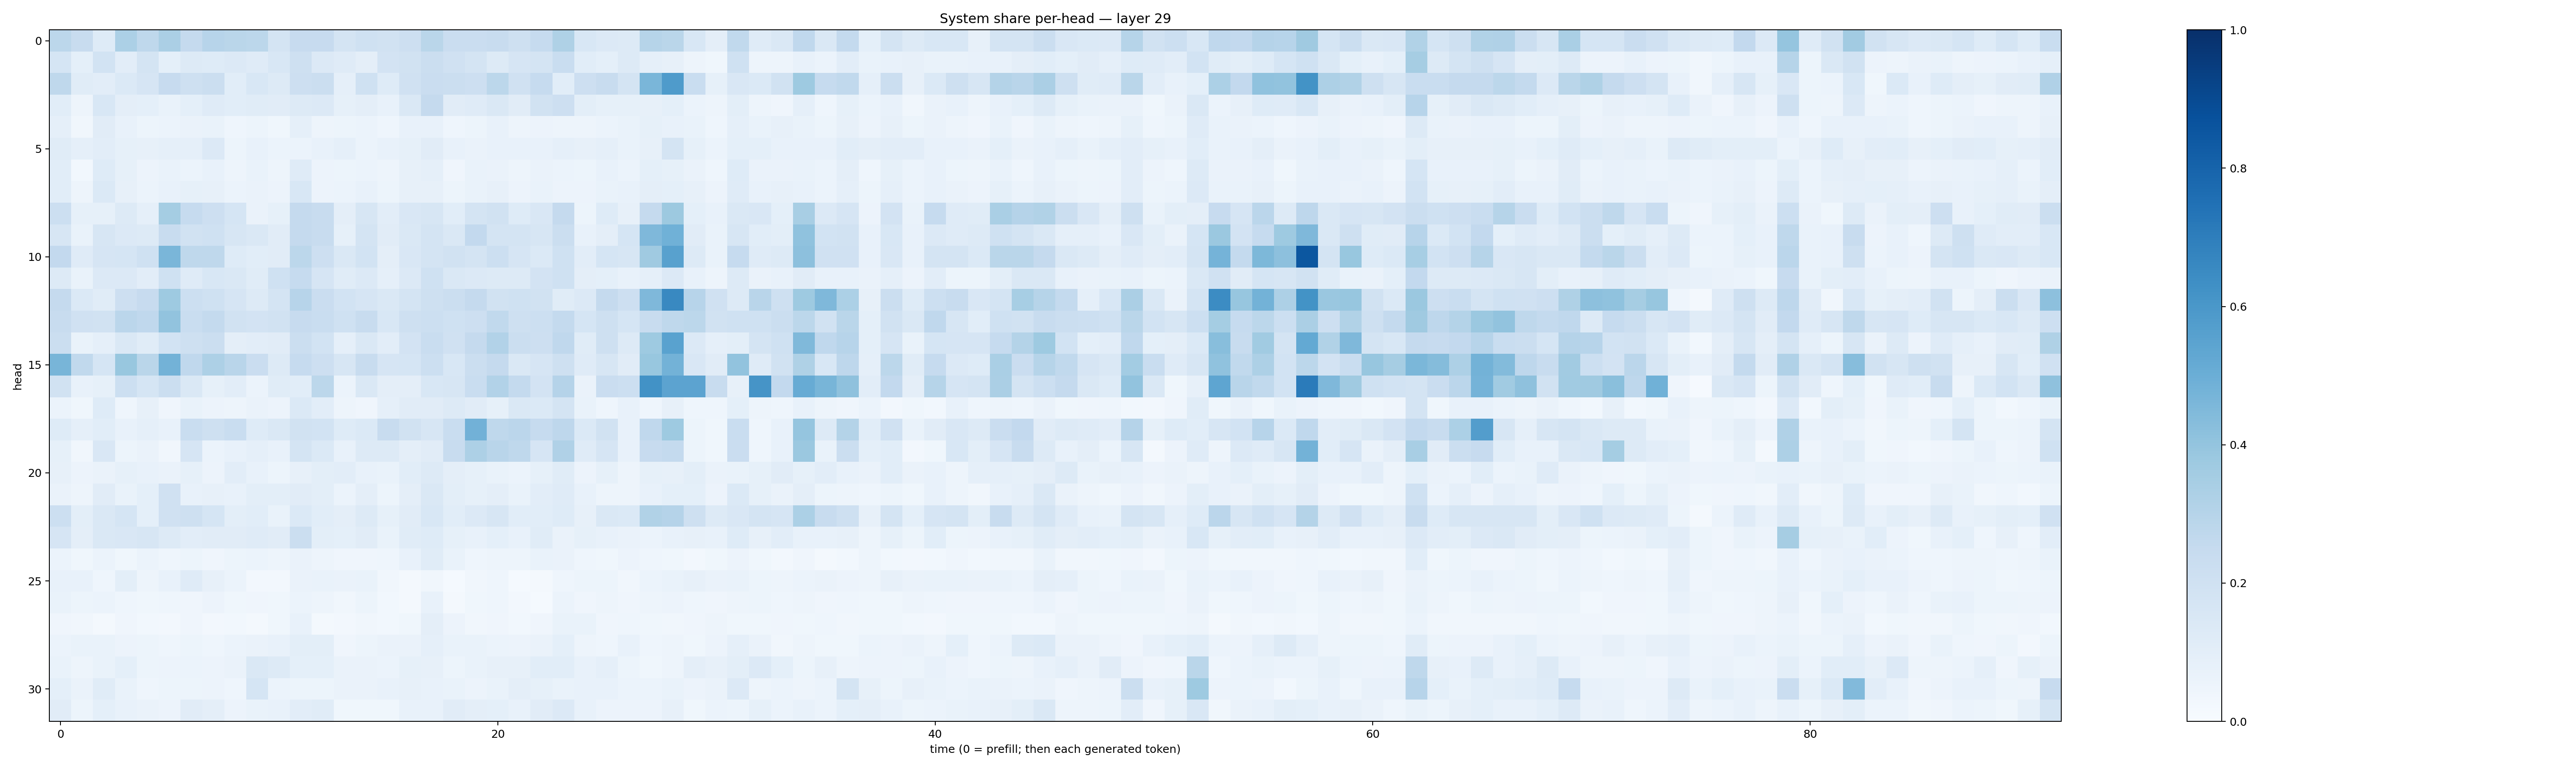

The table this chart was drawn from, first rows:
0.2784318, 0.24056116, 0.12288724, 0.33180934, 0.2728184, 0.33249494, 0.25298378, 0.29591402, 0.28820497, 0.2799815, 0.17513128, 0.2452141, 0.24245584, 0.17825119, 0.20125808, 0.19109139, 0.21277647, 0.28672987, 0.22802007, 0.22923489, 0.23825856, 0.20770916, 0.24871701, 0.32110295
0.1705, 0.0899, 0.1873, 0.1029, 0.1734, 0.09344, 0.1284, 0.1224, 0.1342, 0.1202, 0.1535, 0.2051, 0.1329, 0.1202, 0.09584, 0.1813, 0.1884, 0.2219, 0.1978, 0.1777, 0.1304, 0.1648, 0.1786, 0.2341
0.2702, 0.1135, 0.104, 0.1395, 0.1656, 0.2433, 0.2034, 0.2242, 0.1089, 0.155, 0.1315, 0.2113, 0.2231, 0.08981, 0.2012, 0.1221, 0.199, 0.2301, 0.2245, 0.2125, 0.2803, 0.1987, 0.2488, 0.1062
0.1064, 0.0479, 0.1551, 0.09454, 0.09041, 0.0695, 0.091, 0.119, 0.1084, 0.1154, 0.1114, 0.1273, 0.1335, 0.08343, 0.09413, 0.07624, 0.1429, 0.2522, 0.1102, 0.1204, 0.142, 0.11, 0.1888, 0.2135
0.08805, 0.03175, 0.112, 0.07051, 0.05284, 0.05989, 0.06285, 0.06981, 0.04453, 0.05218, 0.03689, 0.08652, 0.04788, 0.0531, 0.06156, 0.04503, 0.07589, 0.07755, 0.04571, 0.05442, 0.07033, 0.04713, 0.0574, 0.05011
0.1154, 0.08594, 0.1031, 0.08246, 0.07967, 0.08647, 0.08899, 0.135, 0.05238, 0.07416, 0.06195, 0.06124, 0.07636, 0.08947, 0.06106, 0.07235, 0.08531, 0.1113, 0.07199, 0.06353, 0.07656, 0.07476, 0.07474, 0.0871
0.1068, 0.02964, 0.1229, 0.08446, 0.05573, 0.06725, 0.06127, 0.07712, 0.04813, 0.06947, 0.04973, 0.1179, 0.05813, 0.05353, 0.06206, 0.04709, 0.07841, 0.08643, 0.04198, 0.06905, 0.06359, 0.04751, 0.06536, 0.05999
0.1068, 0.04775, 0.1398, 0.08102, 0.06053, 0.07279, 0.08447, 0.08202, 0.05982, 0.06338, 0.05708, 0.1549, 0.05733, 0.0615, 0.07776, 0.05373, 0.08026, 0.07985, 0.05387, 0.06895, 0.07971, 0.05745, 0.06782, 0.05519
0.2179, 0.08441, 0.08481, 0.1314, 0.08635, 0.353, 0.2498, 0.2117, 0.1684, 0.0646, 0.08412, 0.2536, 0.2384, 0.09703, 0.1616, 0.1054, 0.1505, 0.1597, 0.1074, 0.1739, 0.1908, 0.1223, 0.1517, 0.2516
0.1582, 0.07009, 0.162, 0.1346, 0.1251, 0.2414, 0.1899, 0.2, 0.1572, 0.1421, 0.1133, 0.2515, 0.236, 0.08205, 0.1733, 0.113, 0.1473, 0.1754, 0.1429, 0.2594, 0.1723, 0.1723, 0.1615, 0.2251
0.2608, 0.1209, 0.1672, 0.1689, 0.2008, 0.464, 0.2708, 0.2698, 0.1227, 0.1087, 0.1099, 0.2781, 0.2147, 0.1442, 0.186, 0.09666, 0.1514, 0.1753, 0.194, 0.1784, 0.2161, 0.1674, 0.1402, 0.203
0.126, 0.06988, 0.1333, 0.1361, 0.1022, 0.2005, 0.1204, 0.1551, 0.1407, 0.1139, 0.2012, 0.2469, 0.1655, 0.1154, 0.135, 0.08865, 0.133, 0.2022, 0.1445, 0.1342, 0.1257, 0.1314, 0.1803, 0.2022
0.2529, 0.1399, 0.1163, 0.2115, 0.2452, 0.3725, 0.2185, 0.2, 0.1664, 0.1284, 0.1753, 0.2936, 0.2281, 0.1841, 0.1647, 0.1424, 0.1786, 0.2095, 0.2238, 0.2506, 0.1913, 0.2003, 0.1908, 0.1159
0.2417, 0.1957, 0.1915, 0.2825, 0.267, 0.4055, 0.2316, 0.2555, 0.1902, 0.1824, 0.1903, 0.2431, 0.2315, 0.1993, 0.2354, 0.1531, 0.2055, 0.2151, 0.2, 0.2142, 0.2617, 0.204, 0.2172, 0.2548
0.2228, 0.06859, 0.08877, 0.1455, 0.117, 0.1864, 0.2052, 0.2198, 0.09489, 0.1055, 0.1102, 0.2218, 0.187, 0.08713, 0.1436, 0.1046, 0.1831, 0.2309, 0.199, 0.2508, 0.3108, 0.2189, 0.2136, 0.2686
0.4678, 0.2628, 0.1711, 0.387, 0.2879, 0.4791, 0.2693, 0.3264, 0.2915, 0.2292, 0.1312, 0.2463, 0.2124, 0.1616, 0.2376, 0.1669, 0.1698, 0.2159, 0.1524, 0.2215, 0.2505, 0.1474, 0.1665, 0.2073
0.1884, 0.07687, 0.0854, 0.2169, 0.1703, 0.2227, 0.1479, 0.08502, 0.103, 0.05987, 0.1134, 0.1069, 0.2803, 0.06121, 0.1469, 0.09719, 0.09638, 0.1531, 0.1583, 0.2307, 0.3106, 0.2554, 0.1808, 0.3043
0.05892, 0.03877, 0.1235, 0.04606, 0.07923, 0.04072, 0.06805, 0.05615, 0.0493, 0.0649, 0.05786, 0.1396, 0.1042, 0.04932, 0.03964, 0.0873, 0.1112, 0.1129, 0.1293, 0.1105, 0.08233, 0.1408, 0.137, 0.1778
0.1214, 0.0862, 0.1066, 0.07503, 0.08841, 0.07662, 0.2306, 0.2044, 0.2328, 0.1229, 0.1449, 0.1877, 0.1854, 0.1217, 0.1385, 0.2355, 0.1923, 0.1577, 0.2337, 0.4813, 0.27, 0.2825, 0.2465, 0.2762
0.08337, 0.03165, 0.1506, 0.05446, 0.06639, 0.03139, 0.1674, 0.059, 0.07741, 0.08867, 0.07455, 0.1796, 0.1396, 0.072, 0.1281, 0.1321, 0.09538, 0.1119, 0.2369, 0.3244, 0.2906, 0.2716, 0.1665, 0.3182
0.08112, 0.05688, 0.06303, 0.08212, 0.07068, 0.06575, 0.08473, 0.05502, 0.1021, 0.0759, 0.05427, 0.08134, 0.09934, 0.1024, 0.07035, 0.0677, 0.1075, 0.1314, 0.09476, 0.08361, 0.06971, 0.0625, 0.08247, 0.1163
0.0664, 0.04755, 0.111, 0.06711, 0.09236, 0.1991, 0.07796, 0.08135, 0.07786, 0.09823, 0.09832, 0.1129, 0.1008, 0.06221, 0.09624, 0.05103, 0.09702, 0.1417, 0.1001, 0.08231, 0.09515, 0.06798, 0.1017, 0.1195
0.2182, 0.09884, 0.1422, 0.1698, 0.09296, 0.1976, 0.2101, 0.1694, 0.1013, 0.1055, 0.06692, 0.1374, 0.1061, 0.09442, 0.1275, 0.08233, 0.1099, 0.1525, 0.1072, 0.1354, 0.1581, 0.1067, 0.1082, 0.1235
0.1646, 0.09684, 0.1429, 0.1509, 0.1589, 0.1291, 0.1051, 0.1098, 0.1128, 0.1188, 0.1096, 0.219, 0.1012, 0.09178, 0.1111, 0.0697, 0.1167, 0.124, 0.08431, 0.07353, 0.09132, 0.07557, 0.1157, 0.0639
0.05962, 0.03744, 0.05912, 0.03876, 0.05876, 0.04446, 0.05225, 0.04274, 0.05416, 0.05945, 0.05013, 0.06328, 0.04747, 0.04109, 0.04295, 0.04396, 0.07095, 0.1164, 0.06684, 0.04495, 0.04799, 0.04756, 0.06857, 0.06614
0.07067, 0.07808, 0.04511, 0.101, 0.04878, 0.07429, 0.121, 0.08201, 0.06064, 0.02509, 0.02475, 0.06591, 0.0672, 0.06272, 0.06996, 0.0319, 0.01753, 0.03478, 0.01272, 0.03228, 0.04627, 0.01531, 0.02027, 0.04442
0.0675, 0.05222, 0.0612, 0.0466, 0.03687, 0.04324, 0.04164, 0.0578, 0.03903, 0.04109, 0.037, 0.06101, 0.04968, 0.03164, 0.05091, 0.03108, 0.01607, 0.0737, 0.02209, 0.0373, 0.04681, 0.02388, 0.01342, 0.05939
0.04197, 0.03399, 0.01802, 0.04023, 0.02923, 0.02383, 0.03937, 0.02703, 0.03074, 0.02205, 0.03703, 0.07105, 0.02015, 0.02709, 0.03316, 0.02788, 0.03625, 0.09519, 0.05613, 0.03142, 0.04055, 0.02836, 0.03916, 0.07012
0.05942, 0.06784, 0.06752, 0.05479, 0.0534, 0.04559, 0.05327, 0.04583, 0.06129, 0.06419, 0.07159, 0.09823, 0.1002, 0.04234, 0.05152, 0.06498, 0.06485, 0.08724, 0.06782, 0.06788, 0.05936, 0.05751, 0.06295, 0.09319
0.06813, 0.04987, 0.06772, 0.09174, 0.0536, 0.05803, 0.06059, 0.05474, 0.06341, 0.148, 0.1263, 0.09009, 0.09104, 0.06415, 0.0627, 0.05869, 0.08479, 0.08179, 0.05397, 0.06648, 0.08002, 0.08024, 0.107, 0.1069
0.09361, 0.06383, 0.1146, 0.06843, 0.04676, 0.05189, 0.05206, 0.05584, 0.04431, 0.169, 0.05943, 0.05247, 0.05384, 0.06513, 0.06435, 0.07305, 0.08173, 0.07319, 0.06667, 0.05613, 0.06869, 0.09446, 0.08435, 0.06855
0.1124, 0.0542, 0.09074, 0.07564, 0.06491, 0.0583, 0.1119, 0.0938, 0.05652, 0.06907, 0.07719, 0.1051, 0.1147, 0.03554, 0.03759, 0.03846, 0.07071, 0.0772, 0.1099, 0.0941, 0.09134, 0.07378, 0.1124, 0.1357
